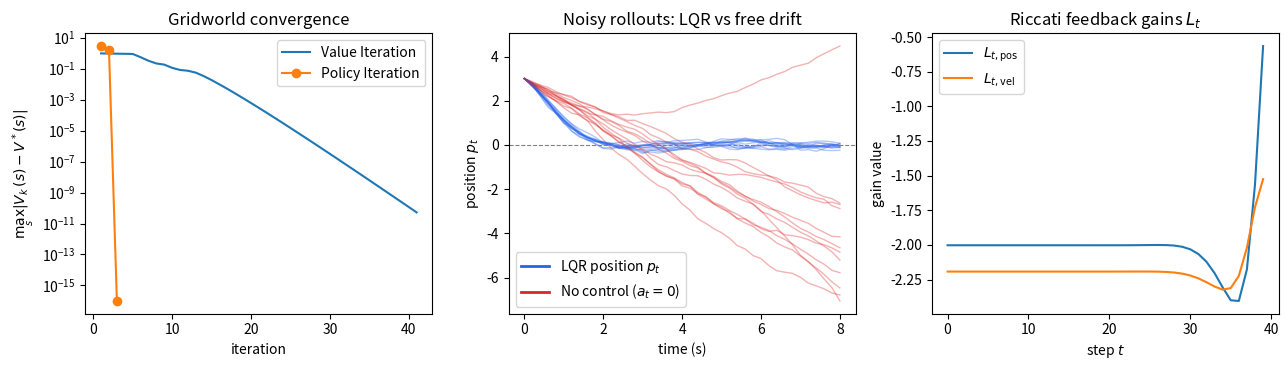

This figure's Python source:
"""Lecture 17 example: Gridworld पर Value/Policy Iteration और Double Integrator पर LQR (NumPy).

भाग 1: Lecture 16 वाले 4x3 gridworld पर Value Iteration और Policy Iteration की तुलना।
भाग 2: Double integrator पर finite-horizon LQR (backward Riccati recursion) और शोर के साथ
नियंत्रित बनाम अनियंत्रित simulation।
"""
import numpy as np
import matplotlib.pyplot as plt

rng = np.random.default_rng(42)
GAMMA = 0.99

# ---------- 1. Lecture 16 वाला 4x3 Gridworld मॉडल ----------
COLS, ROWS = 4, 3
WALL, GOAL, PIT, START = (2, 2), (4, 3), (4, 2), (1, 1)
states = [(c, r) for r in range(1, ROWS + 1) for c in range(1, COLS + 1) if (c, r) != WALL]
index = {s: i for i, s in enumerate(states)}
n_states = len(states)
terminal = [index[GOAL], index[PIT]]
live = [i for i in range(n_states) if i not in terminal]
moves = {"^": (0, 1), ">": (1, 0), "v": (0, -1), "<": (-1, 0)}
actions = list(moves)

R = np.full(n_states, -0.02)
R[index[GOAL]], R[index[PIT]] = 1.0, -1.0

P = np.zeros((4, n_states, n_states))
for s in states:
    if s in (GOAL, PIT):
        continue
    for k, a in enumerate(actions):
        for d, prob in ((a, 0.8), (actions[(k - 1) % 4], 0.1), (actions[(k + 1) % 4], 0.1)):
            nxt = (s[0] + moves[d][0], s[1] + moves[d][1])
            P[k, index[s], index[nxt if nxt in index else s]] += prob


# ---------- 2. Value Iteration और Policy Iteration ----------
def value_iteration(tol=1e-10):
    V, hist, pi_hist = np.zeros(n_states), [], []
    while True:
        Q = P @ V                                        # shape: (4, n_states)
        V_new = R + GAMMA * Q.max(axis=0)
        hist.append(V_new.copy())
        pi_hist.append(Q.argmax(axis=0))
        if np.max(np.abs(V_new - V)) < tol:
            return V_new, Q.argmax(axis=0), hist, pi_hist
        V = V_new


def policy_iteration():
    pi = np.full(n_states, actions.index("v"))           # शुरुआती policy: हर जगह नीचे ('v')
    hist = []
    while True:
        P_pi = P[pi, np.arange(n_states)]
        V = np.linalg.solve(np.eye(n_states) - GAMMA * P_pi, R)   # Policy Evaluation
        hist.append(V.copy())
        pi_new = (P @ V).argmax(axis=0)                           # Policy Improvement
        if np.array_equal(pi_new[live], pi[live]):
            return V, pi, hist
        pi = pi_new


V_vi, pi_vi, vi_hist, vi_pi_hist = value_iteration()
V_pi, pi_pi, pi_hist = policy_iteration()
pi_lock = next(k + 1 for k, p in enumerate(vi_pi_hist) if np.array_equal(p[live], pi_vi[live]))

print("=== 1. 4x3 Gridworld: Value Iteration बनाम Policy Iteration ===")
print(f"Value Iteration sweeps (tol=1e-10): {len(vi_hist)}  (सही pi* मिल गई sweep {pi_lock} पर)")
print(f"Policy Iteration outer rounds     : {len(pi_hist)}")
print(f"अधिकतम अंतर max |V_VI - V_PI|     : {np.max(np.abs(V_vi - V_pi)):.2e}")
print(f"क्या सभी live states पर pi समान है? : {'हाँ' if np.array_equal(pi_vi[live], pi_pi[live]) else 'नहीं'}")
for r in range(ROWS, 0, -1):
    row_str = [
        "   ####" if (c, r) == WALL else
        f"{V_pi[index[(c, r)]]:+.2f} {' ' if index[(c, r)] in terminal else actions[pi_pi[index[(c, r)]]]}"
        for c in range(1, COLS + 1)
    ]
    print("   " + "   ".join(row_str))

# ---------- 3. Double Integrator पर Finite-Horizon LQR (Riccati) ----------
dt, T = 0.2, 40
A = np.array([[1.0, dt], [0.0, 1.0]])                    # s = [position, velocity]
B = np.array([[0.5 * dt**2], [dt]])                      # a = acceleration
U, W, U_T = np.diag([1.0, 0.2]), np.array([[0.15]]), np.diag([6.0, 1.5])
Sigma_w = np.diag([0.004, 0.008])

Phi = [None] * (T + 1)
L = [None] * T
Phi[T], psi = U_T, 0.0
for t in range(T - 1, -1, -1):                           # पीछे की ओर Riccati recursion
    L[t] = -np.linalg.solve(W + B.T @ Phi[t + 1] @ B, B.T @ Phi[t + 1] @ A)
    Phi[t] = U + A.T @ Phi[t + 1] @ A + A.T @ Phi[t + 1] @ B @ L[t]
    psi += np.trace(Phi[t + 1] @ Sigma_w)


def simulate_lqr(s0, controlled=True, n_runs=2000):
    costs, paths = np.zeros(n_runs), np.zeros((n_runs, T + 1, 2))
    paths[:, 0] = s0
    noise = rng.multivariate_normal(np.zeros(2), Sigma_w, size=(n_runs, T))
    for t in range(T):
        s = paths[:, t]
        a = (s @ L[t].T) if controlled else np.zeros((n_runs, 1))
        costs += np.einsum("bi,ij,bj->b", s, U, s) + np.einsum("bi,ij,bj->b", a, W, a)
        paths[:, t + 1] = s @ A.T + a @ B.T + noise[:, t]
    sT = paths[:, T]
    costs += np.einsum("bi,ij,bj->b", sT, U_T, sT)
    return costs, paths


s0 = np.array([3.0, -1.0])
exact_J0 = float(s0 @ Phi[0] @ s0 + psi)
c_lqr, p_lqr = simulate_lqr(s0, controlled=True)
c_free, p_free = simulate_lqr(s0, controlled=False)

print("\n=== 2. Finite-Horizon LQR: Double Integrator (T = 40, s0 = [3.0, -1.0]) ===")
print(f"शुरुआती feedback gain L_0         : [{L[0][0, 0]:.3f}, {L[0][0, 1]:.3f}]")
print(f"सैद्धांतिक optimal cost J_0*(s0)   : {exact_J0:.2f}  (noise हिस्सा psi_0 = {psi:.2f})")
print(f"LQR नियंत्रित औसत cost (2000 runs): {c_lqr.mean():.2f} +- {c_lqr.std() / np.sqrt(len(c_lqr)):.2f}")
print(f"बिना नियंत्रण (a_t = 0) औसत cost  : {c_free.mean():.2f}")
print(f"अंतिम ||s_T|| का औसत (LQR बनाम 0): {np.linalg.norm(p_lqr[:, -1], axis=1).mean():.3f}"
      f"  बनाम  {np.linalg.norm(p_free[:, -1], axis=1).mean():.3f}")

# ---------- 4. Plots ----------
fig, axes = plt.subplots(1, 3, figsize=(13, 3.8))
axes[0].semilogy(range(1, len(vi_hist) + 1), [np.max(np.abs(v - V_pi)) + 1e-16 for v in vi_hist],
                 label="Value Iteration")
axes[0].semilogy(range(1, len(pi_hist) + 1), [np.max(np.abs(v - V_pi)) + 1e-16 for v in pi_hist],
                 "o-", label="Policy Iteration")
axes[0].set(xlabel="iteration", ylabel=r"$\max_s |V_k(s) - V^*(s)|$", title="Gridworld convergence")
axes[0].legend()

ts = np.arange(T + 1) * dt
for k in range(12):
    axes[1].plot(ts, p_lqr[k, :, 0], color="#2563eb", alpha=0.35, lw=1)
    axes[1].plot(ts, p_free[k, :, 0], color="#dc2626", alpha=0.35, lw=1)
axes[1].plot([], [], color="#2563eb", lw=2, label=r"LQR position $p_t$")
axes[1].plot([], [], color="#dc2626", lw=2, label=r"No control ($a_t = 0$)")
axes[1].axhline(0, color="gray", ls="--", lw=0.8)
axes[1].set(xlabel="time (s)", ylabel=r"position $p_t$", title="Noisy rollouts: LQR vs free drift")
axes[1].legend()

gains = np.array([g[0] for g in L])
axes[2].plot(np.arange(T), gains[:, 0], label=r"$L_{t,\mathrm{pos}}$")
axes[2].plot(np.arange(T), gains[:, 1], label=r"$L_{t,\mathrm{vel}}$")
axes[2].set(xlabel="step $t$", ylabel="gain value", title=r"Riccati feedback gains $L_t$")
axes[2].legend()
fig.tight_layout()
fig.savefig("result.png", dpi=130)
